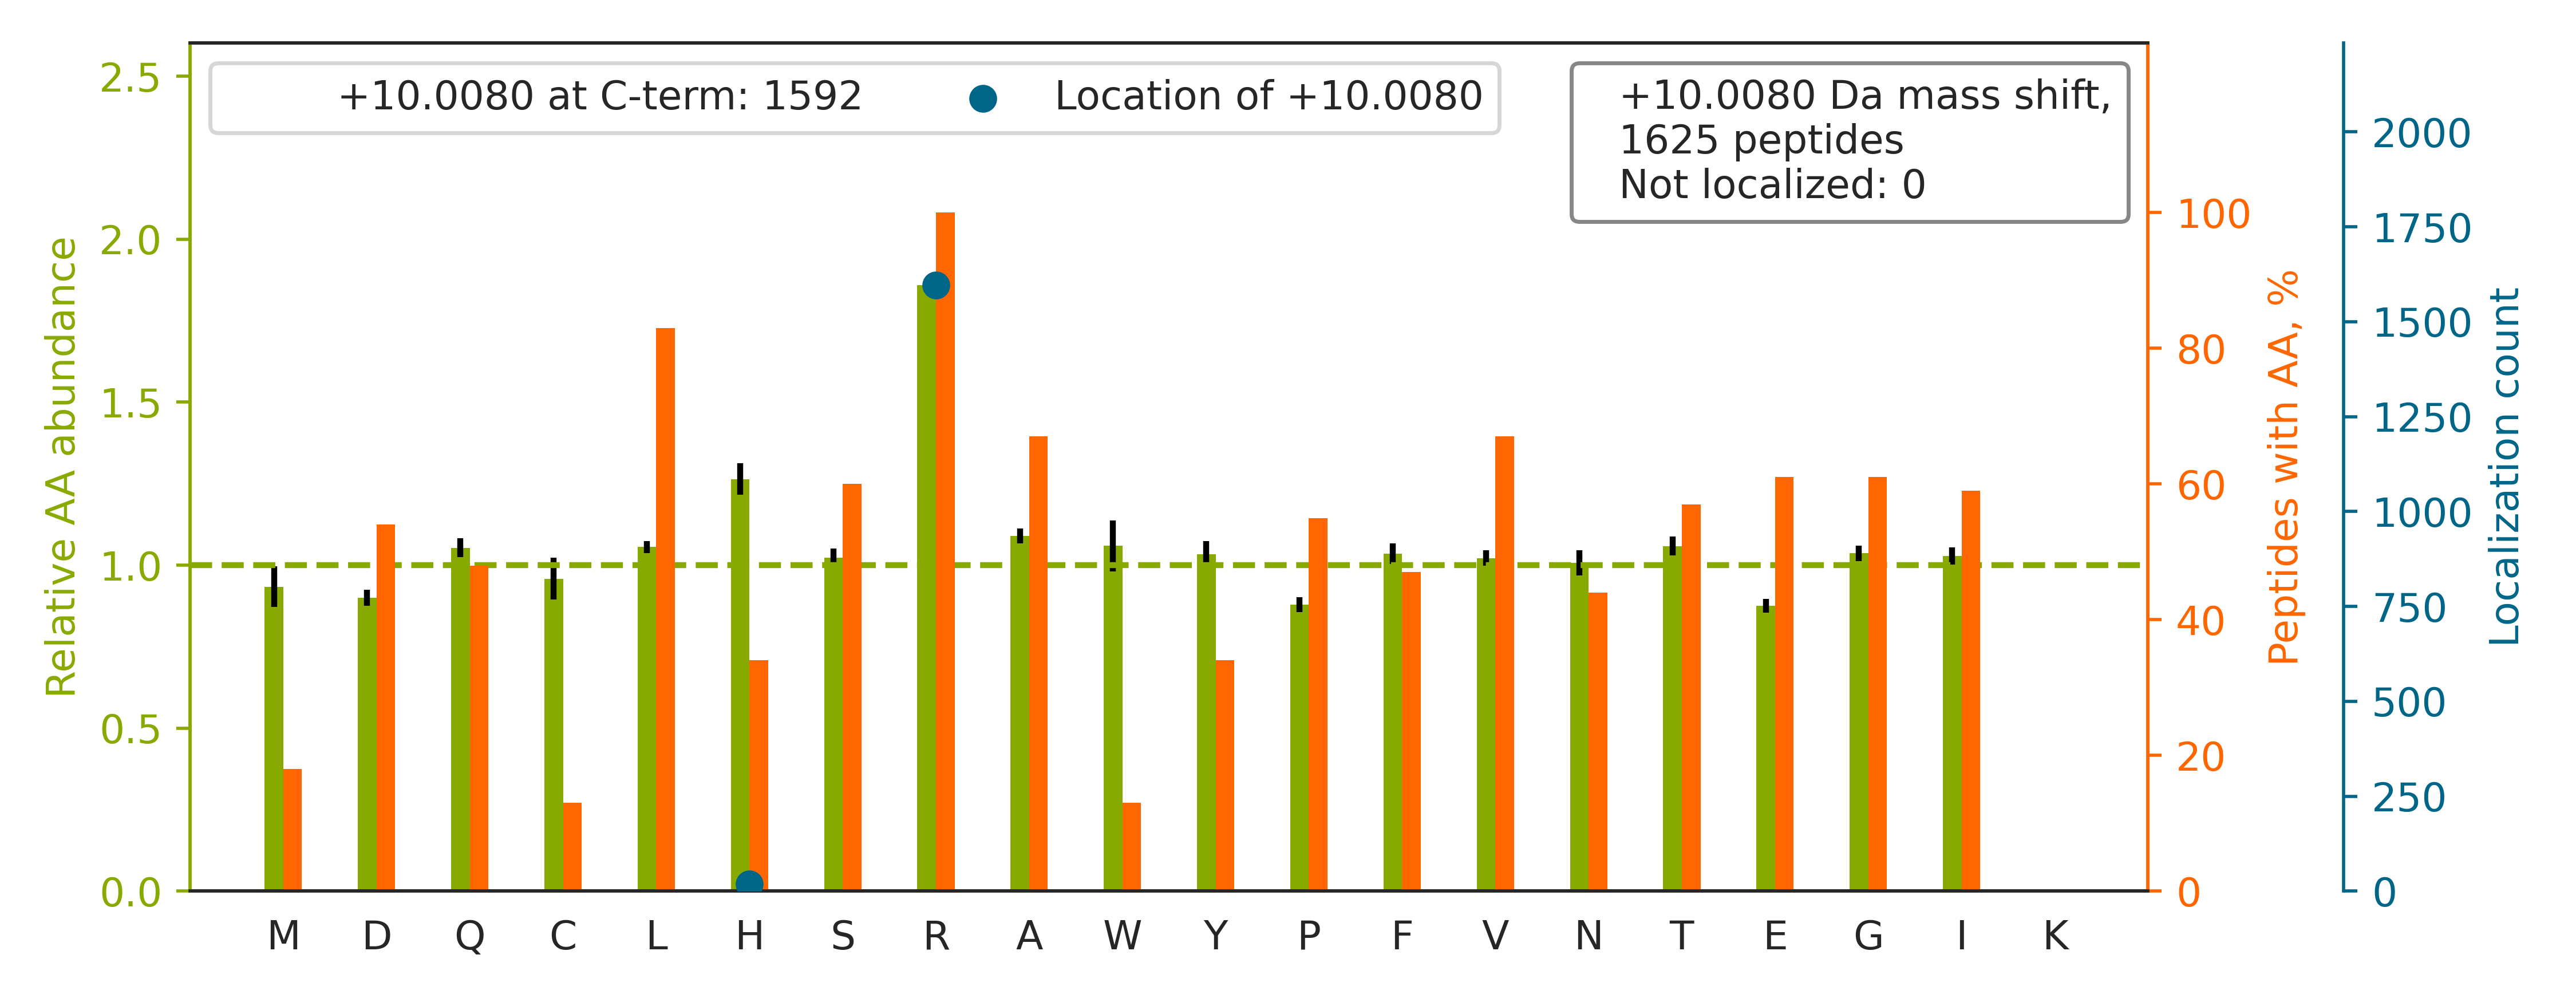

Source data for this figure (header and first rows):
top isoform	localization score	spectrum
R.YTDQGGEEEEDYESEEQLQHR[+10].I	0.9976	QEXI22204.11604.11604.3
K.SLAGSSGPGASSGTSGDHGELVVR[+10].I	1	QEXI22204.12267.12267.3
K.VLHEAEGH[+10]IVTCETNTGEVYR.G	1.0	QEXI22204.12605.12605.3
K.TNVNGGAIALGH[+10]PLGGSGSR.I	1.0	QEXI22204.14902.14902.2
R.NMGGPYGGGNYGPGGSGGSGGYGGR[+10].S	1.0	QEXI22204.14959.14959.2
R.TQSSASLAASYAAQQHPQAAASYR[+10].G	1.0	QEXI22204.15456.15456.3
R.QDHPSSMGVYGQESGGFSGPGENR[+10].S	1.0	QEXI22204.15813.15813.3
R.LSGAQADLHIEDGDSIR[+10].F	0.9998	QEXI22204.18197.18197.2
R.INNVPAEGENEVNNELANR[+10].M	1.0	QEXI22204.19326.19326.2
R.HIDSAH[+10]LYNNEEQVGLAIR.S	1.0	QEXI22204.20540.20540.2
R.YHTSQSGDEMTSLSEYVSR.M		QEXI22204.20892.20892.2
R.GNFGGSFAGSFGGAGGHAPGVAR[+10].K	1	QEXI22204.21275.21275.2
K.AVAFQNPQTHVIENLHAAAYR[+10].N	1	QEXI22204.22311.22311.3
R.NALVSH[+10]LDGTTPVCEDIGR.S	1.0	QEXI22204.23258.23258.2
K.HNDDEQYAWESSAGGSFTVR.T		QEXI22204.23802.23802.2
R.YHVPVVVVPEGSASDTHEQAILR[+10].L	0.9999	QEXI22204.26159.26159.3
R.ASGAVGLSYGAHSNLCINQLVR[+10].N	1	QEXI22204.28372.28372.3
R.IVITGDGDIDHDQALAQAIR[+10].E	1	QEXI22204.29035.29035.3
K.EAEVVLCGGTESMSQAPYCVR[+10].N	1.0	QEXI22204.29677.29677.2
K.IYITLTGVHQVPTENVQVHFTER[+10].S	0.9999	QEXI22204.31215.31215.3
K.GVVPLAGTNGETTTQGLDGLSER.C		QEXI22204.31357.31357.2
K.HSGNITFDEIVNIAR[+10].Q	1.0	QEXI22204.31505.31505.2
R.LAELEEFINGPNNAH[+10]IQQVGDR.C	1.0	QEXI22204.31794.31794.3
R.TPLLSSLSATSNNSTVACIDR[+10].N	1.0	QEXI22204.31886.31886.2
R.HAQPTCPGAQLCTVYYASLNFR[+10].D	1.0	QEXI22204.32983.32983.3
R.IPSAVGYQPTLATDMGTMQER[+10].I	1.0	QEXI22204.33236.33236.2
K.AQVWLEQVCAHLGLGVQEPHPGER[+10].A	0.9998	QEXI22204.33899.33899.3
R.VHTVMTLEQQDMVCYTAQTLVR[+10].I	1.0	QEXI22204.34498.34498.3
K.IGEHTPSALAIMENANVLAR[+10].Y	1.0	QEXI22204.35330.35330.2
K.WNTDNTLGTEITVEDQLAR[+10].G	1.0	QEXI22204.35796.35796.2
K.FWEVISDEHGIDPTGTYHGDSDLQLER[+10].I	1	QEXI22204.35998.35998.3
R.FGQAATMEGIGAIGGTPPAFNR[+10].A	1.0	QEXI22204.36508.36508.2
R.FGGEHVPNSPFQVTALAGDQPSVQPPLR[+10].S	1.0	QEXI22204.38088.38088.3
R.TTGIVMDSGDGVTHTVPIYEGYALPHAILR[+10].L	1.0	QEXI22204.39142.39142.3
K.AIAGVINQPYYNYEAGPDAVLGR[+10].T	1.0	QEXI22204.39412.39412.2
R.AAMFPETLDEGMQIPSTQFDAAHPTNVQR[+10].L	0.9997	QEXI22204.39453.39453.3
R.LVTSPCCIVTSTYGWTANMER[+10].I	1.0	QEXI22204.39667.39667.2
K.EGCEAIVDTGTSLMVGPVDEVR[+10].E	1.0	QEXI22204.40249.40249.2
-.PGGLLLGDVAPNFEANTTVGR.I		QEXI22204.40934.40934.2
R.ADHQPLTEASYVNLPTIALCNTDSPLR[+10].Y	1.0	QEXI22204.41830.41830.3
K.DLYANTVLSGGTTMYPGIADR.M		QEXI22204.42092.42092.2
R.GIDVQQVSLVINYDLPTNR[+10].E	1.0	QEXI22204.44531.44531.2
R.VFTTQELVQAFTHAPATLEADR[+10].G	1	QEXI22204.44576.44576.3
K.SYLFNIMDTPGHVNFSDEVTAGLR[+10].I	1	QEXI22204.44926.44926.3
K.GAVEALAAALAHISGATSVDQR[+10].S	1	QEXI22204.45233.45233.3
R.FNFLAPELPAVSEFSTSETMGHSADR[+10].L	1.0	QEXI22204.45238.45238.3
K.DQQEAALVDMVNDGVEDLR[+10].C	1.0	QEXI22204.45560.45560.2
R.ADQELLMYSHDNIICGITSVAFSR[+10].S	1	QEXI22204.46377.46377.3
R.HGGEDYVFSLLTGYCEPPTGVSLR[+10].E	1.0	QEXI22204.46482.46482.3
R.SGGNLVLVGLGSEMTTVPLLHAAIR[+10].E	0.9998	QEXI22204.48223.48223.3
K.NLVDFTFVENVVHGHILAAEQLSR[+10].D	1	QEXI22204.48681.48681.4
K.FTLDCTHPVEDGIMDAANFEQFLQER[+10].I	1.0	QEXI22204.50092.50092.3
R.DGFNPADVEAGLYGSHLYVWDWQR[+10].H	1	QEXI22204.50597.50597.3
R.FDGALNVDLTEFQTNLVPYPR[+10].I	1.0	QEXI22204.51793.51793.2
R.GQELAFPLSPDWQVDYESYTWR[+10].K	1.0	QEXI22204.52771.52771.3
R.IYDDDFFQNLDGVANALDNVDAR[+10].M	1.0	QEXI22204.53749.53749.2
R.TLLEGSGLESIISIIHSSLAEPR[+10].V	1	QEXI22204.55162.55162.3
K.DGAGFLINLIDSPGH[+10]VDFSSEVTAALR.V	1.0	QEXI22204.56663.56663.3
R.DLGVLDVIFH[+10]PTQPWVFSSGADGTVR.L	1.0	QEXI22204.58922.58922.3
R.LGDPAEYAHLVQAIIENPFLNGEVIR[+10].L	1.0	QEXI22204.59826.59826.3
... 1,565 more rows
